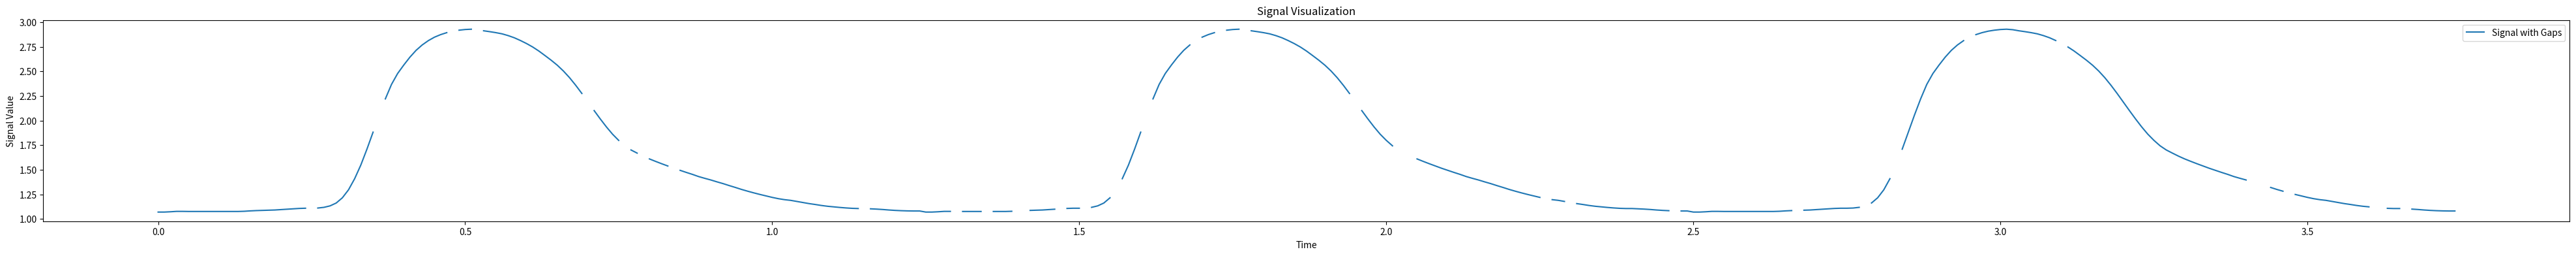
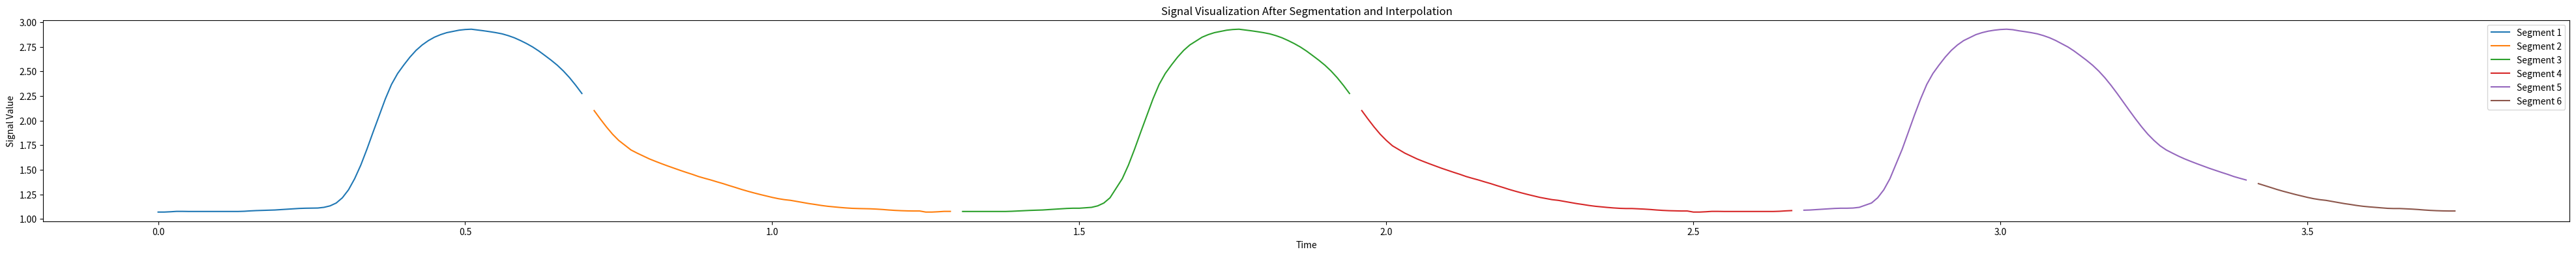

Write the Python code that produced these figures, in order.
import numpy as np
import matplotlib.pyplot as plt
import random
from scipy.interpolate import interp1d
from scipy.interpolate import Akima1DInterpolator, interp1d

def generate_signal_with_gaps(period_values: list[float], no_of_periods: int, gap_percentage: float) -> list[float]:
    """
    This function takes values from one period (period_values) and replicates it N times (no_of_periods),
    introducing gaps in the signal. The percentage of the signal that should be gaps is specified by gap_percentage.
    It also generates mock timestamps.
    The output is a 2D array where the waveform values can be found in the first dimension (clean_signal[0])
    and the timestamps in the second dimension (clean_signal[1]).
    """

    # Generate the base signal
    signal = period_values * no_of_periods
    timestamps = np.arange(len(signal)) / 100  # arbitrary values

    # Calculate the number of points to be replaced with gaps
    num_gaps = int(len(signal) * gap_percentage)

    # Randomly select points in the signal to be replaced with NaN
    gap_indices = random.sample(range(len(signal)), num_gaps)
    for idx in gap_indices:
        signal[idx] = np.nan

    clean_signal_with_gaps = np.vstack([signal, timestamps])  # stacks row-wise

    return clean_signal_with_gaps


period = [1.070, 1.070, 1.073, 1.077, 1.077, 1.076, 1.076, 1.076, 1.076, 1.076, 1.076, 1.076, 1.076, 1.076, 1.078,
          1.082, 1.085, 1.087, 1.089, 1.091, 1.095, 1.099, 1.103, 1.107, 1.109, 1.109, 1.111, 1.118, 1.133, 1.162,
          1.215, 1.296, 1.409, 1.547, 1.709, 1.882, 2.056, 2.220, 2.367, 2.478, 2.564, 2.644, 2.713, 2.768, 2.812,
          2.847, 2.873, 2.893, 2.908, 2.918, 2.925, 2.928, 2.923, 2.912, 2.903, 2.893, 2.881, 2.863, 2.841, 2.813,
          2.782, 2.747, 2.706, 2.660, 2.613, 2.562, 2.503, 2.435, 2.358, 2.275, 2.188, 2.101, 2.016, 1.935, 1.861,
          1.798, 1.743, 1.701, 1.669, 1.638, 1.610, 1.585, 1.561, 1.538, 1.515, 1.494, 1.473, 1.453, 1.431, 1.413,
          1.396, 1.377, 1.359, 1.339, 1.320, 1.300, 1.282, 1.265, 1.249, 1.234, 1.219, 1.206, 1.196, 1.189, 1.178,
          1.167, 1.156, 1.147, 1.137, 1.129, 1.123, 1.117, 1.112, 1.108, 1.106, 1.106, 1.103, 1.100, 1.096, 1.091,
          1.087, 1.084, 1.082, 1.081, 1.081]



SWG = generate_signal_with_gaps(period,3,0.10)

#plotting and visualization

# Splitting the signal and timestamps
signal, timestamps= SWG

# Creating the plot
plt.figure(figsize=(50, 4))
plt.plot(timestamps, signal, label='Signal with Gaps')
plt.xlabel('Time')
plt.ylabel('Signal Value')
plt.title('Signal Visualization')
plt.legend()
plt.show()



#-----------------------------------------------------------------------------------------
#linear interpolation




def segment_and_interpolate(signal, timestamps, gap_threshold, interpolation_limit):


    """
    Segments the data based on gap length and interpolates small gaps within each segment.

    parameter signal: The signal array with potential NaN gaps.
    parameter timestamps: The corresponding timestamps for the signal.
    parameter gap_threshold: The threshold for gap length to trigger a new segment.
    parameter interpolation_limit: The maximum number of consecutive NaNs to interpolate.
    :return: A list of processed segments, each being a tuple of (segment_signal, segment_timestamps).
    """

      

    def interpolate_segment(segment_signal, segment_timestamps):
        """ Interpolates small gaps in a signal segment. """
        isnan = np.isnan(segment_signal)
        gap_starts = np.where(np.logical_and(~isnan[:-1], isnan[1:]))[0] + 1
        gap_ends = np.where(np.logical_and(isnan[:-1], ~isnan[1:]))[0] + 1

        for start, end in zip(gap_starts, gap_ends):
            if end - start <= interpolation_limit:
                interp_func = interp1d([segment_timestamps[start - 1], segment_timestamps[end]],
                                       [segment_signal[start - 1], segment_signal[end]],
                                       kind='linear')
                segment_signal[start:end] = interp_func(segment_timestamps[start:end])

        return segment_signal

    processed_segments = []
    current_segment_signal = []
    current_segment_timestamps = []

    for value, time in zip(signal, timestamps):
        if np.isnan(value):
            if len(current_segment_signal) >= gap_threshold:
                interpolated_segment = interpolate_segment(np.array(current_segment_signal), np.array(current_segment_timestamps))
                processed_segments.append((interpolated_segment, np.array(current_segment_timestamps)))
                current_segment_signal = []
                current_segment_timestamps = []
        else:
            current_segment_signal.append(value)
            current_segment_timestamps.append(time)

    if current_segment_signal:
        interpolated_segment = interpolate_segment(np.array(current_segment_signal), np.array(current_segment_timestamps))
        processed_segments.append((interpolated_segment, np.array(current_segment_timestamps)))

    return processed_segments

          
#Signal_VitalDB: The signal which is from Vital DB (Dataset)
processed_segments = segment_and_interpolate(SWG[0], SWG[1], gap_threshold=50, interpolation_limit=5)



#-----------------------------------------------------------------------------------------
#Akima interpolation




def segment_and_interpolate(signal, timestamps, gap_threshold, interpolation_limit):
    """
    Segments the data based on gap length and interpolates small gaps within each segment using Akima interpolation.

    :param signal: The signal array with potential NaN gaps.
    :param timestamps: The corresponding timestamps for the signal.
    :param gap_threshold: The threshold for gap length to trigger a new segment.
    :param interpolation_limit: The maximum number of consecutive NaNs to interpolate.
    :return: A list of processed segments, each being a tuple of (segment_signal, segment_timestamps).
    """

    def interpolate_segment(segment_signal, segment_timestamps):
        """ Interpolates small gaps in a signal segment using Akima interpolation. """
        isnan = np.isnan(segment_signal)
        gap_starts = np.where(np.logical_and(~isnan[:-1], isnan[1:]))[0] + 1
        gap_ends = np.where(np.logical_and(isnan[:-1], ~isnan[1:]))[0] + 1

        for start, end in zip(gap_starts, gap_ends):
            if end - start <= interpolation_limit:
                interp_func = Akima1DInterpolator([segment_timestamps[start - 1], segment_timestamps[end]],
                                                  [segment_signal[start - 1], segment_signal[end]])
                segment_signal[start:end] = interp_func(segment_timestamps[start:end])

        return segment_signal

    processed_segments = []
    current_segment_signal = []
    current_segment_timestamps = []

    for value, time in zip(signal, timestamps):
        if np.isnan(value):
            if len(current_segment_signal) >= gap_threshold:
                interpolated_segment = interpolate_segment(np.array(current_segment_signal), np.array(current_segment_timestamps))
                processed_segments.append((interpolated_segment, np.array(current_segment_timestamps)))
                current_segment_signal = []
                current_segment_timestamps = []
        else:
            current_segment_signal.append(value)
            current_segment_timestamps.append(time)

    if current_segment_signal:
        interpolated_segment = interpolate_segment(np.array(current_segment_signal), np.array(current_segment_timestamps))
        processed_segments.append((interpolated_segment, np.array(current_segment_timestamps)))

    return processed_segments

processed_segments = segment_and_interpolate(SWG[0], SWG[1], gap_threshold=50, interpolation_limit=5)

#--------------------------------------------------------------------------------------------------------------------------------------------

# Plotting and visualization after segmentation and interpolation

plt.figure(figsize=(50, 4))

# Iterate over each processed segment and plot
for i, (segment_signal, segment_timestamps) in enumerate(processed_segments):
    plt.plot(segment_timestamps, segment_signal, label=f'Segment {i+1}')

plt.xlabel('Time')
plt.ylabel('Signal Value')
plt.title('Signal Visualization After Segmentation and Interpolation')
plt.legend()
plt.show()






